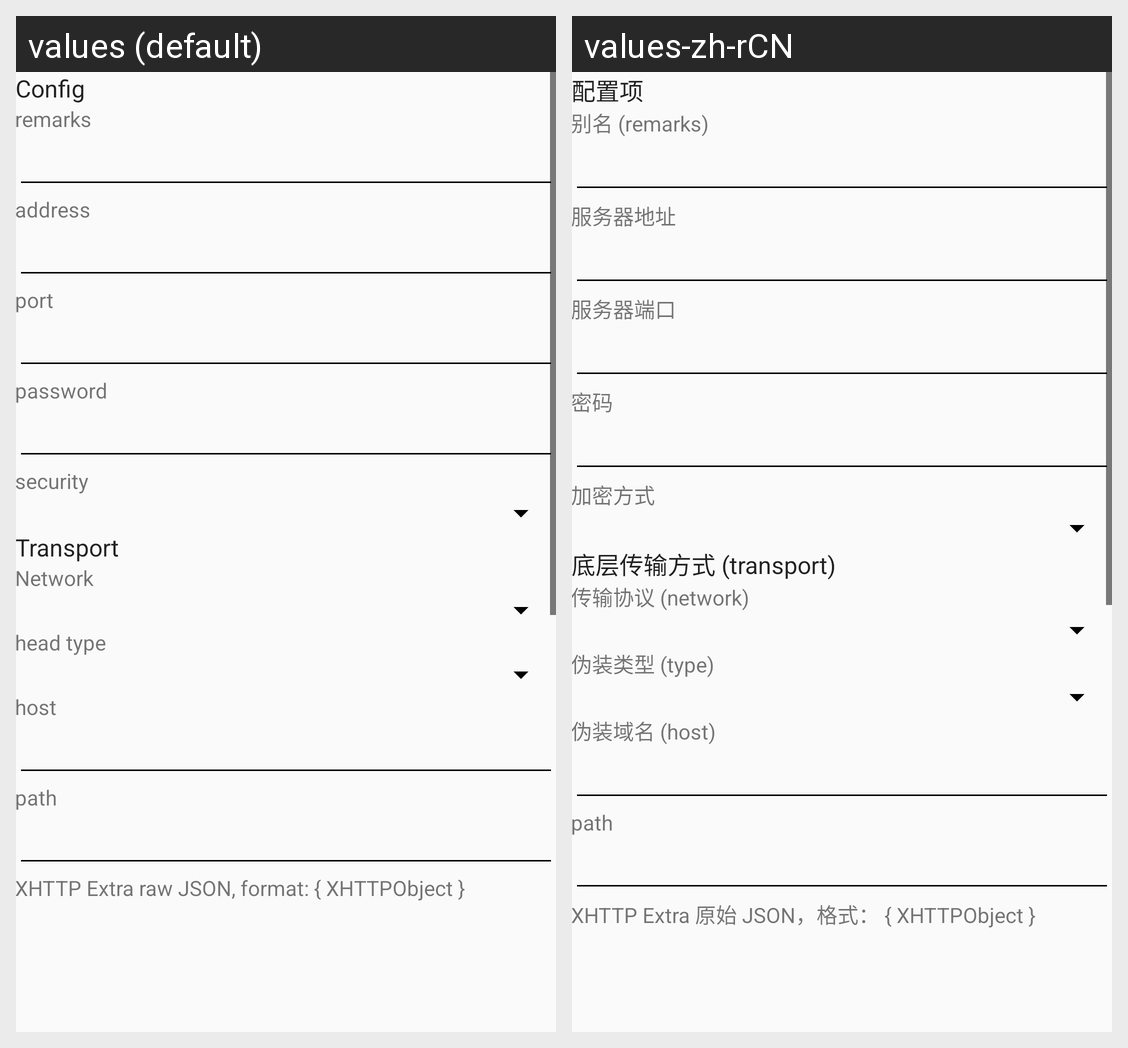

This grid shows one Android layout under two languages. Give, for every string resource on the screen, its name, the default text and each shown locale's text.
Android screen res/layout/activity_server_shadowsocks.xml rendered under 2 locales, left to right: values (default), values-zh-rCN. Device: Nexus 5 (rendered at 1080×1920; each locale shown at half size, 540×960, under a caption strip naming it); theme AppThemeDayNight.
Strings drawn on this screen, with the default value and each locale's value (text and hints the layout hard-codes, and strings that could not be matched under every locale, appear in the picture but are not listed):

server_lab_id3
  values: password
  values-zh-rCN: 密码

server_lab_security3
  values: security
  values-zh-rCN: 加密方式

title_server
  values: Config
  values-zh-rCN: 配置项

server_lab_remarks
  values: remarks
  values-zh-rCN: 别名 (remarks)

server_lab_address3
  values: address
  values-zh-rCN: 服务器地址

server_lab_port3
  values: port
  values-zh-rCN: 服务器端口

server_lab_more_function
  values: Transport
  values-zh-rCN: 底层传输方式 (transport)

server_lab_network
  values: Network
  values-zh-rCN: 传输协议 (network)

server_lab_head_type
  values: head type
  values-zh-rCN: 伪装类型 (type)

server_lab_request_host
  values: host
  values-zh-rCN: 伪装域名 (host)

server_lab_path
  values: path
  values-zh-rCN: path

server_lab_xhttp_extra
  values: XHTTP Extra raw JSON, format: { XHTTPObject }
  values-zh-rCN: XHTTP Extra 原始 JSON，格式： { XHTTPObject }
